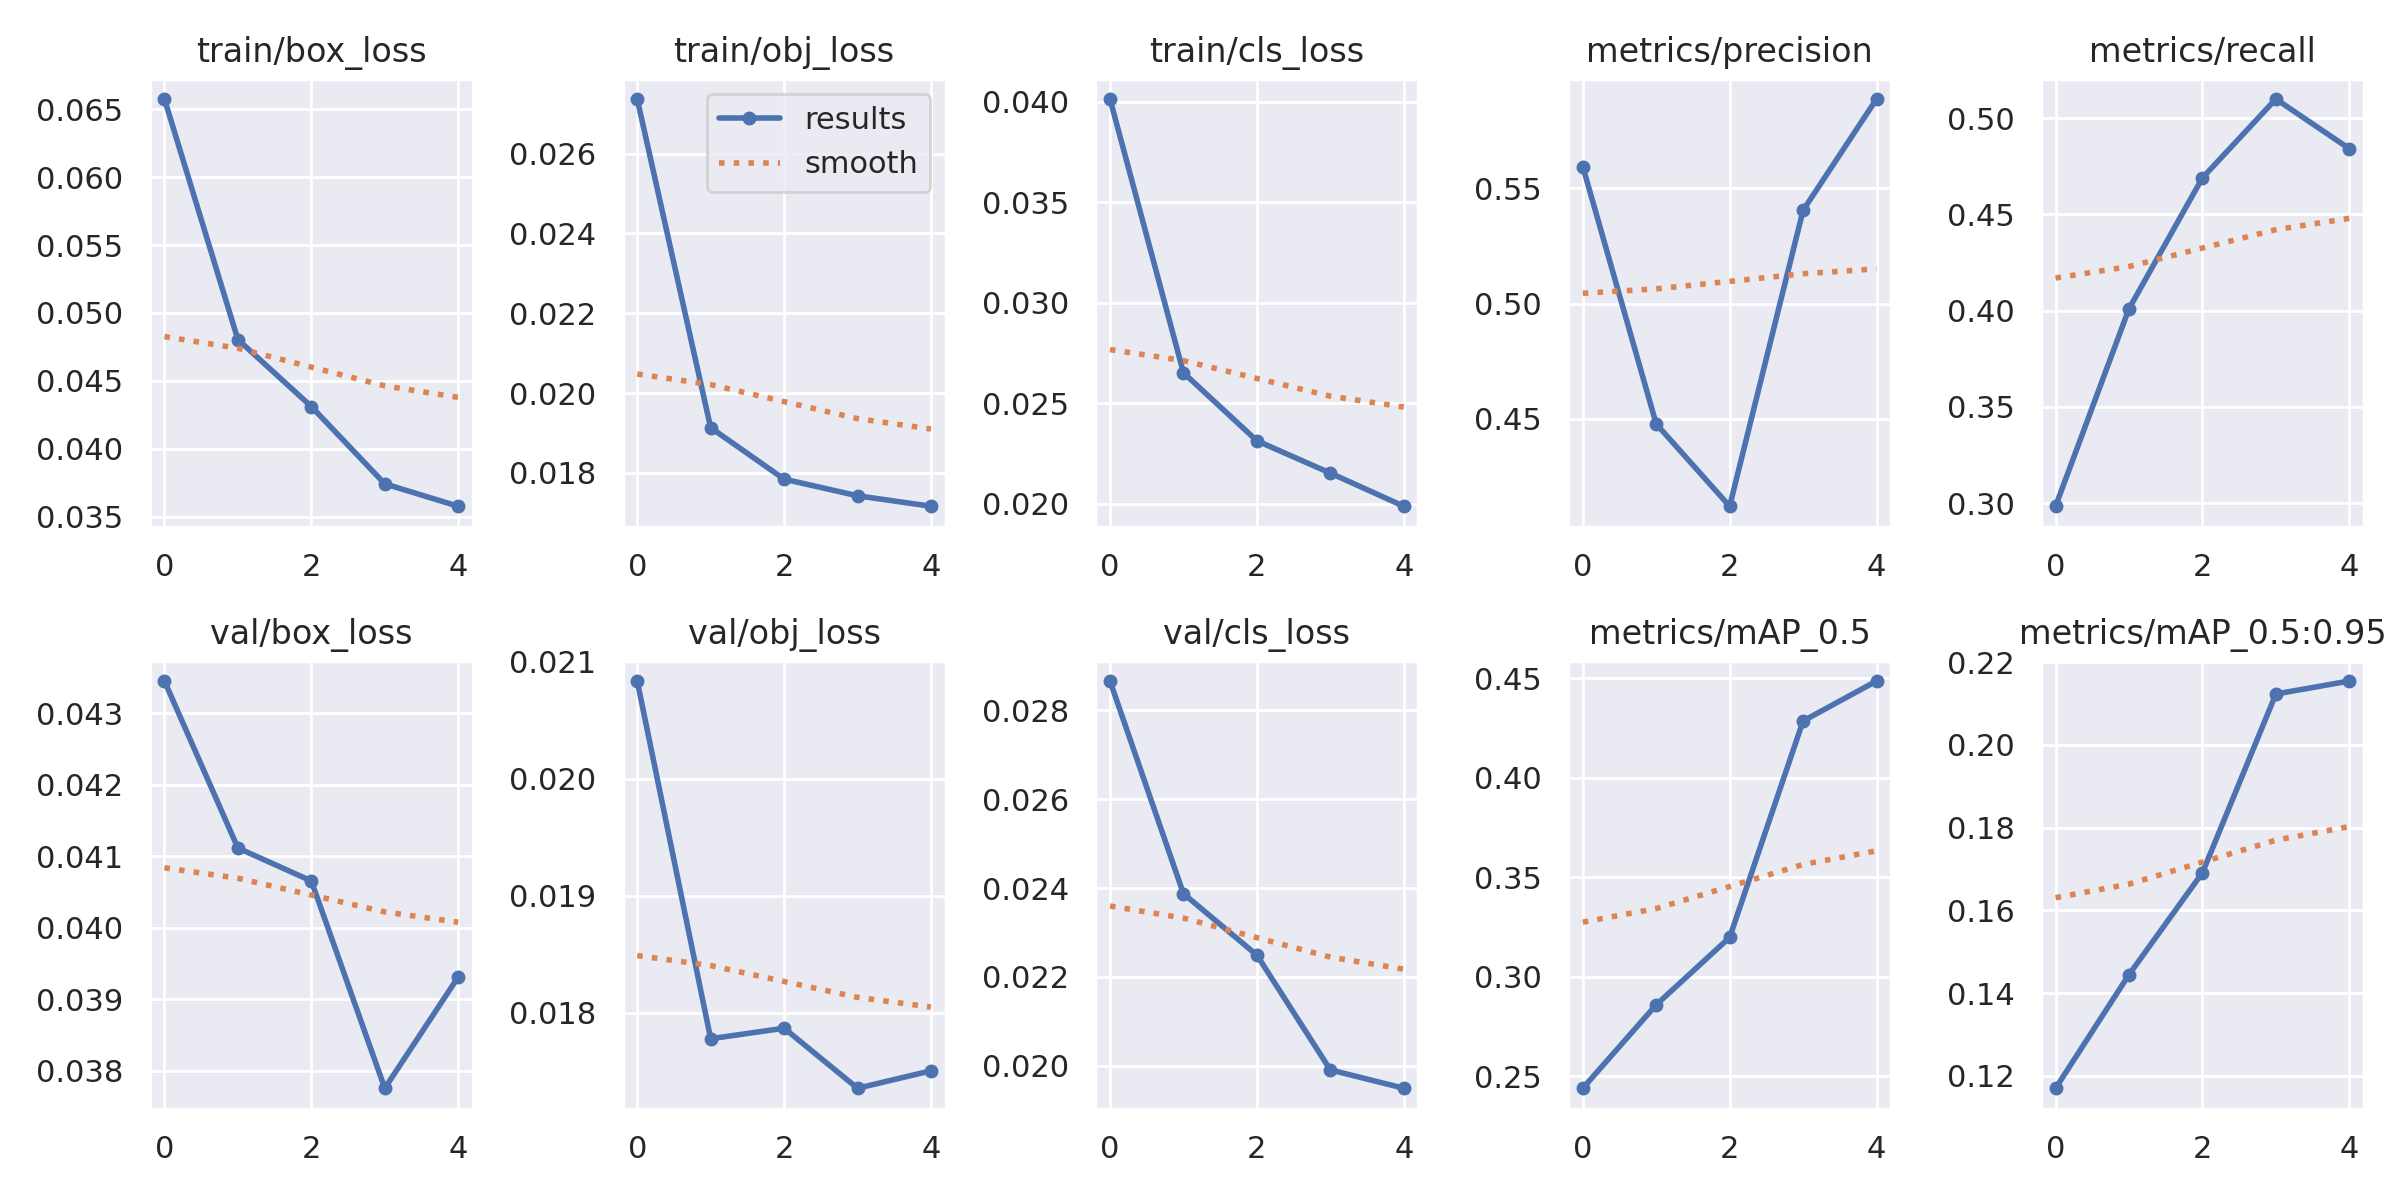

Values plotted in this chart, from the file beside it:
epoch, train/box_loss, train/obj_loss, train/cls_loss, metrics/precision, metrics/recall, metrics/mAP_0.5, metrics/mAP_0.5:0.95, val/box_loss, val/obj_loss, val/cls_loss, x/lr0, x/lr1, x/lr2
0, 0.06576, 0.02737, 0.04013, 0.5595, 0.2985, 0.2441, 0.117, 0.04345, 0.02083, 0.02866, 0.07008, 0.003324, 0.003324
1, 0.04804, 0.01913, 0.02652, 0.4478, 0.401, 0.286, 0.1445, 0.04112, 0.01778, 0.02387, 0.03876, 0.005339, 0.005339
2, 0.04311, 0.01784, 0.02314, 0.4121, 0.4689, 0.3199, 0.1691, 0.04066, 0.01787, 0.02249, 0.006123, 0.006035, 0.006035
3, 0.03742, 0.01743, 0.02153, 0.5405, 0.5099, 0.4286, 0.2123, 0.03776, 0.01735, 0.01991, 0.00406, 0.00406, 0.00406
4, 0.03577, 0.01717, 0.01988, 0.5887, 0.4841, 0.4487, 0.2154, 0.03931, 0.0175, 0.01949, 0.00406, 0.00406, 0.00406
